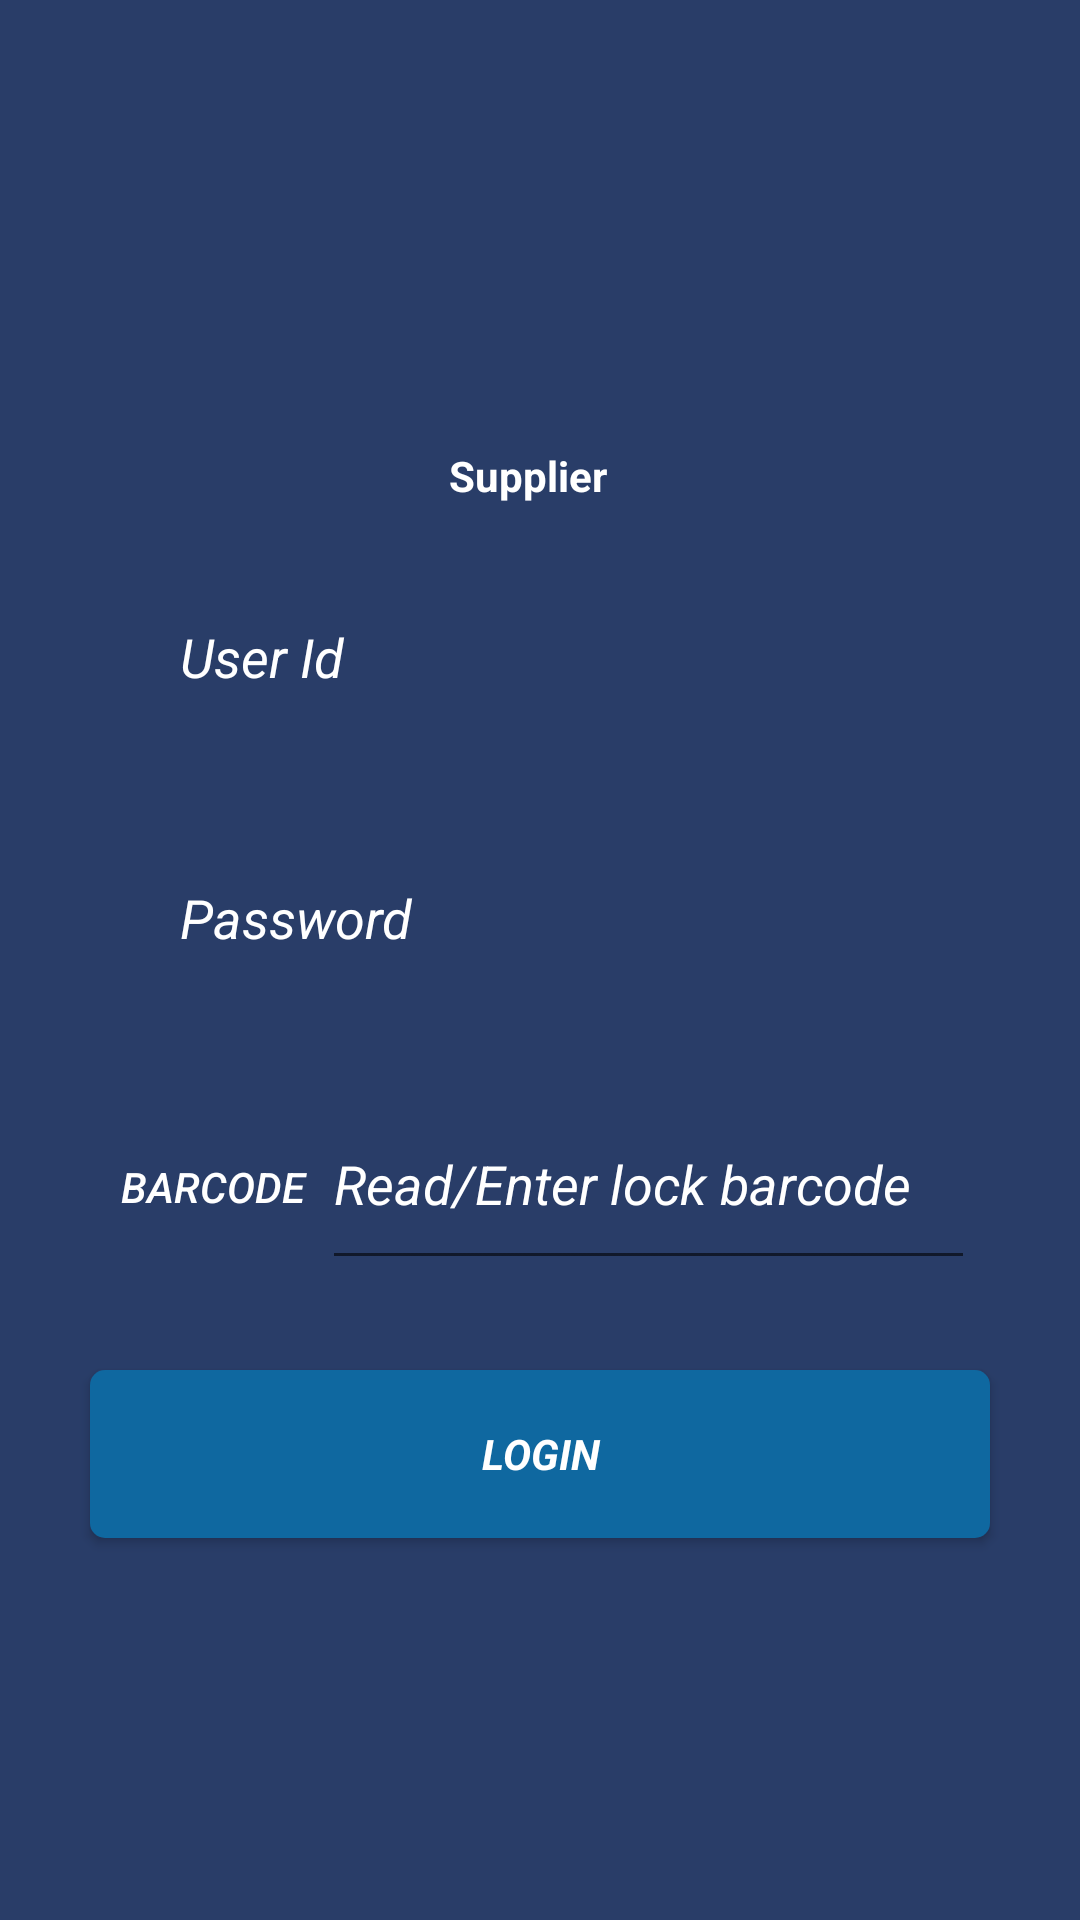

Write the Android layout XML for this screen, with the resource values it uses.
<!-- AndroidManifest.xml: application theme AppTheme -->
<!-- res/layout/activity_login.xml -->
<?xml version="1.0" encoding="utf-8"?>
<LinearLayout xmlns:android="http://schemas.android.com/apk/res/android"
    xmlns:app="http://schemas.android.com/apk/res-auto"
    xmlns:tools="http://schemas.android.com/tools"
    android:layout_width="match_parent"
    android:layout_height="match_parent"
    android:orientation="vertical"
    android:background="#293d68"
    >

    <ImageView
        android:layout_marginTop="15dp"
        android:layout_width="match_parent"
        android:layout_height="0dp"
        android:layout_weight="0.6"
        android:src="@drawable/logozzz"/>
    <TextView
        android:layout_width="wrap_content"
        android:layout_height="0dp"
        android:layout_weight="0.15"
        android:text="Supplier"
        android:textStyle="bold"
        android:textColor="#fff"
        android:layout_gravity="center"
        android:layout_marginRight="4dp"
        android:layout_marginBottom="3dp"/>
    <EditText
        android:id="@+id/userId"
        android:layout_width="match_parent"
        android:layout_height="0dp"
        android:layout_weight="0.3"
        android:background="@drawable/shape2"
        android:paddingLeft="30dp"
        android:layout_marginBottom="20dp"
        android:layout_marginLeft="30dp"
        android:layout_marginRight="30dp"
        android:hint="User Id"
        android:textColorHint="#fff"
        android:inputType="text"
        android:maxLines="1"
        android:textStyle="italic"
        />
    <EditText
        android:id="@+id/password"
        android:layout_width="match_parent"
        android:layout_height="0dp"
        android:layout_weight="0.3"
        android:hint="Password"
        android:textColorHint="#fff"
        android:background="@drawable/shape2"
        android:textStyle="italic"
        android:paddingLeft="30dp"
        android:layout_marginLeft="30dp"
        android:layout_marginRight="30dp"
        android:layout_marginBottom="20dp"
        android:imeOptions="actionUnspecified"
        android:inputType="numberPassword"
        android:maxLines="1" />
    <LinearLayout
        android:layout_width="match_parent"
        android:layout_height="0dp"
        android:layout_weight="0.3"
        android:layout_marginLeft="30dp"
        android:layout_marginRight="30dp"
        android:orientation="horizontal">
        <Button
            android:layout_width="0dp"
            android:layout_height="match_parent"
            android:layout_weight="0.5"
            android:text="Barcode"
            android:textStyle="italic"
            android:layout_marginLeft="5dp"
            android:layout_marginTop="5dp"
            android:background="@drawable/shape2"
            android:textColor="#fff"
            />
        <EditText
            android:id="@+id/enteredQuantity"
            android:layout_width="0dp"
            android:layout_height="match_parent"
            android:layout_weight="1.5"
            android:hint="Read/Enter lock barcode"
            android:textStyle="italic"
            android:inputType="number" android:textColorHint="#fff"
            android:layout_marginRight="5dp"
            />
    </LinearLayout>
    <Button
        android:id="@+id/login"
        style="?android:textAppearanceSmall"
        android:layout_width="match_parent"
        android:layout_height="0dp"
        android:layout_weight="0.25"
        android:layout_marginTop="30dp"
        android:background="@drawable/shapes"
        android:textColor="#fff"
        android:layout_marginLeft="30dp"
        android:layout_marginRight="30dp"
        android:text="Login"
        android:textStyle="bold|italic" />
    <LinearLayout
        android:id="@+id/touchid"
        android:layout_width="match_parent"
        android:layout_height="0dp"
        android:layout_weight="0.5"
        android:layout_marginTop="10dp"
        android:layout_marginBottom="5dp"
        android:orientation="horizontal"
        android:background="#293d68"/>


</LinearLayout>
<!-- resources referenced by this layout -->
<resources>
  <!-- drawable shapes (drawable-v24) -->
  <?xml version="1.0" encoding="utf-8"?>
  <shape xmlns:android="http://schemas.android.com/apk/res/android"
      android:layout_height="match_parent"
      android:layout_width="match_parent"
      android:shape="rectangle" android:padding="10dp">
      
      <solid android:color="#0f68a0"/>
      <corners android:radius="5dp"/>
  </shape>
  <style name="AppTheme" parent="Theme.AppCompat.Light.DarkActionBar">
          
          <item name="colorPrimary">@color/colorPrimary</item>
          <item name="colorPrimaryDark">@color/colorPrimaryDark</item>
          <item name="colorAccent">@color/colorPrimaryDark</item>
      </style>
  <!-- not gathered from this repository: default colours our renderer supplied (Android Studio template values) -->
  <color name="colorPrimary">#FF6200EE</color>
  <color name="colorPrimaryDark">#FF3700B3</color>
</resources>
